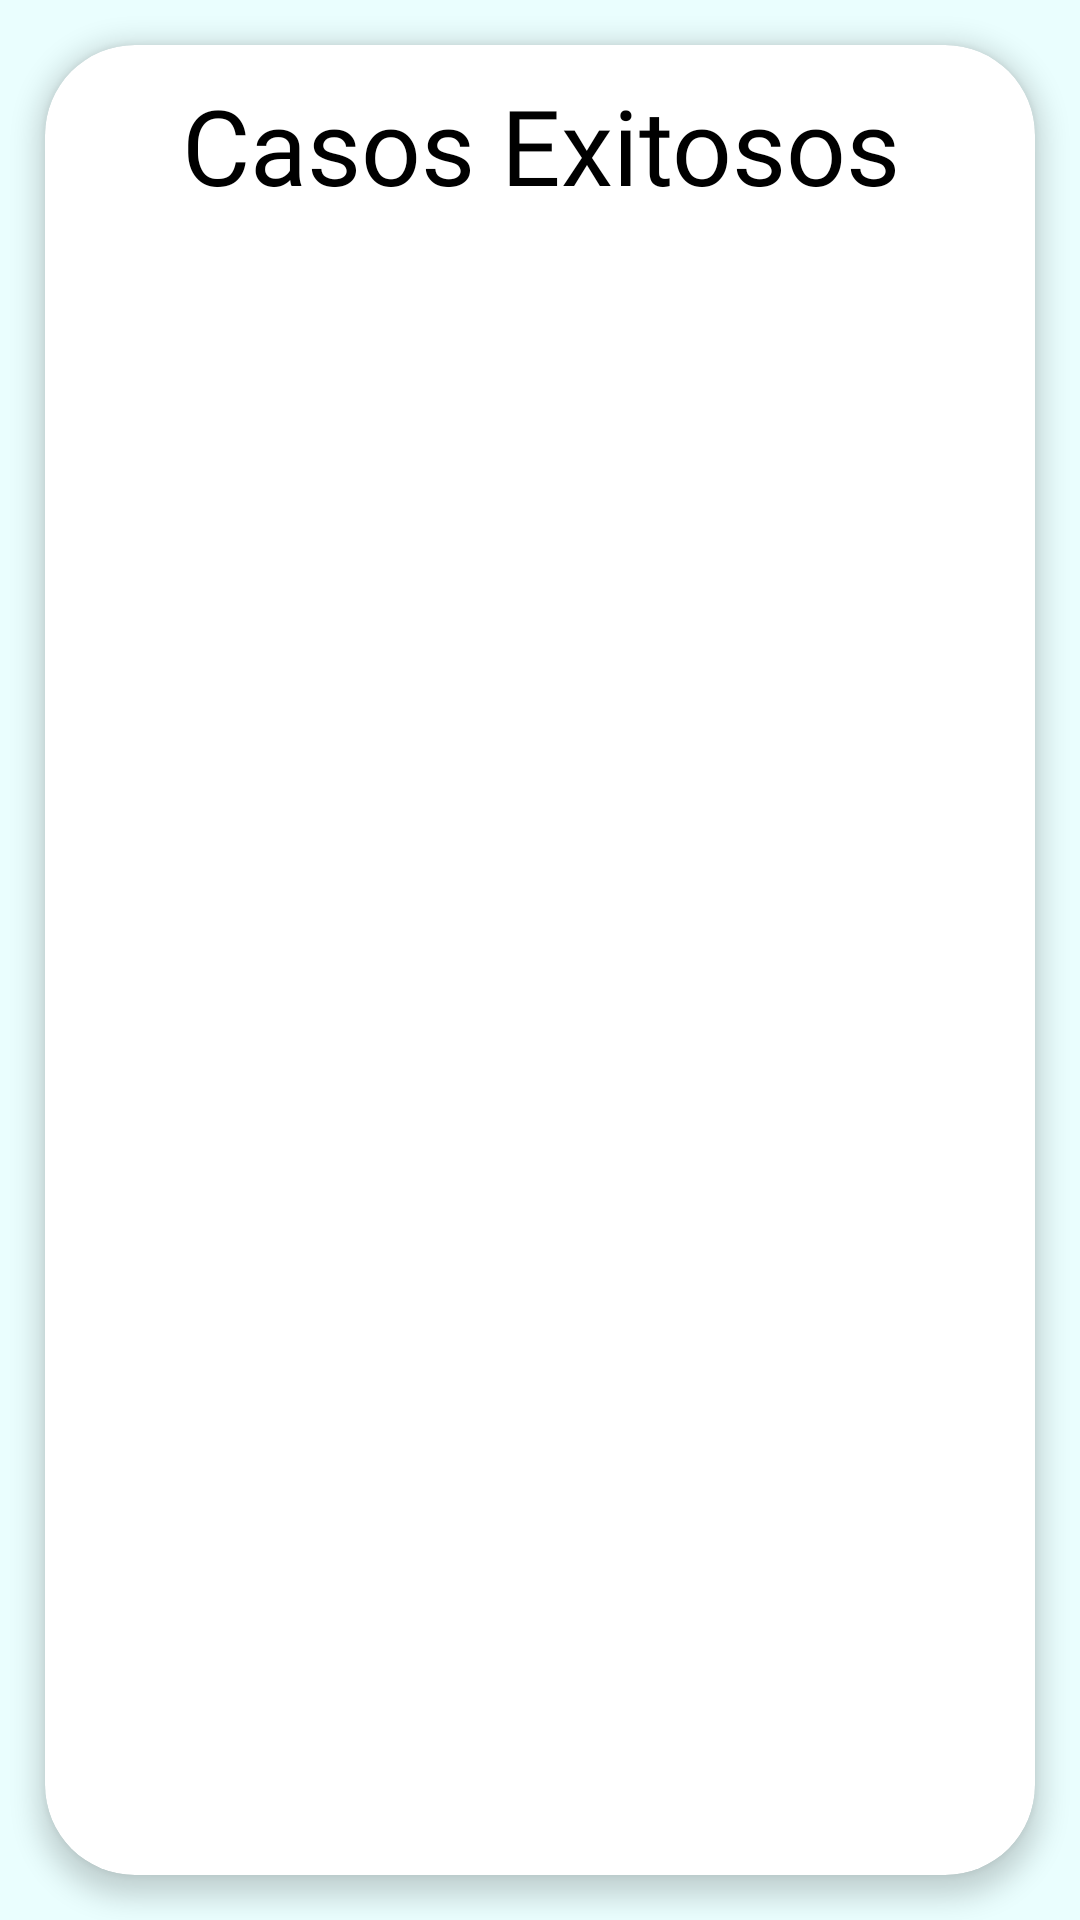

Here is an Android app screen rendered from its layout file. Give the layout XML and the strings, colors and styles it references.
<!-- AndroidManifest.xml: application theme Theme.AppMovDoggepediaVersion2 -->
<!-- res/layout/activity_listado_casos_exitosos.xml -->
<?xml version="1.0" encoding="utf-8"?>
<androidx.constraintlayout.widget.ConstraintLayout xmlns:android="http://schemas.android.com/apk/res/android"
    xmlns:app="http://schemas.android.com/apk/res-auto"
    xmlns:tools="http://schemas.android.com/tools"
    android:layout_width="match_parent"
    android:layout_height="match_parent"
    android:background="@color/AzulSecundario"
    tools:context=".ActivityListadoCasosExitosos">

    <androidx.cardview.widget.CardView
        android:layout_width="match_parent"
        android:layout_height="match_parent"
        android:layout_margin="15dp"
        android:background="@drawable/custome_edittext"
        app:cardCornerRadius="30dp"
        app:cardElevation="5dp">

        <LinearLayout
            android:layout_width="match_parent"
            android:layout_height="wrap_content"
            android:gravity="center"
            android:orientation="vertical"
            android:layout_marginBottom="10dp">

            <TextView
                android:id="@+id/TextVTituloListadoCasosExitosos"
                android:layout_width="wrap_content"
                android:layout_height="wrap_content"
                android:layout_marginTop="10dp"
                android:fontFamily="@font/baloo"
                android:gravity="center"
                android:scrollHorizontally="false"
                android:text="Casos Exitosos"
                android:textColor="@color/black"
                android:textSize="35sp"
                app:layout_constraintEnd_toEndOf="parent"
                app:layout_constraintStart_toStartOf="parent"
                app:layout_constraintTop_toTopOf="parent" />

            <androidx.recyclerview.widget.RecyclerView
                android:id="@+id/RecCasosExitososListadoCasosExitosos"
                android:layout_width="match_parent"
                android:layout_height="match_parent"
                tools:layout_editor_absoluteX="1dp"
                tools:layout_editor_absoluteY="1dp" />
        </LinearLayout>

    </androidx.cardview.widget.CardView>

</androidx.constraintlayout.widget.ConstraintLayout>
<!-- resources referenced by this layout -->
<resources>
  <color name="AzulSecundario">#EAFEFE</color>
  <color name="black">#FF000000</color>
  <!-- drawable custome_edittext (drawable) -->
  <?xml version="1.0" encoding="utf-8"?>
  <shape xmlns:android="http://schemas.android.com/apk/res/android"
      android:shape="rectangle">
  
      <stroke
          android:width="3dp"
          android:color="@color/AzulPrincipal"/>
  
      <corners
          android:radius="20dp"/>
  
  </shape>
  <style name="Theme.AppMovDoggepediaVersion2" parent="Base.Theme.AppMovDoggepediaVersion2" />
  <color name="AzulPrincipal">#4cb8b9</color>
  <style name="Base.Theme.AppMovDoggepediaVersion2" parent="Theme.Material3.DayNight.NoActionBar">
          
          <item name="colorPrimary">@color/AzulPrincipal</item>
      </style>
</resources>
